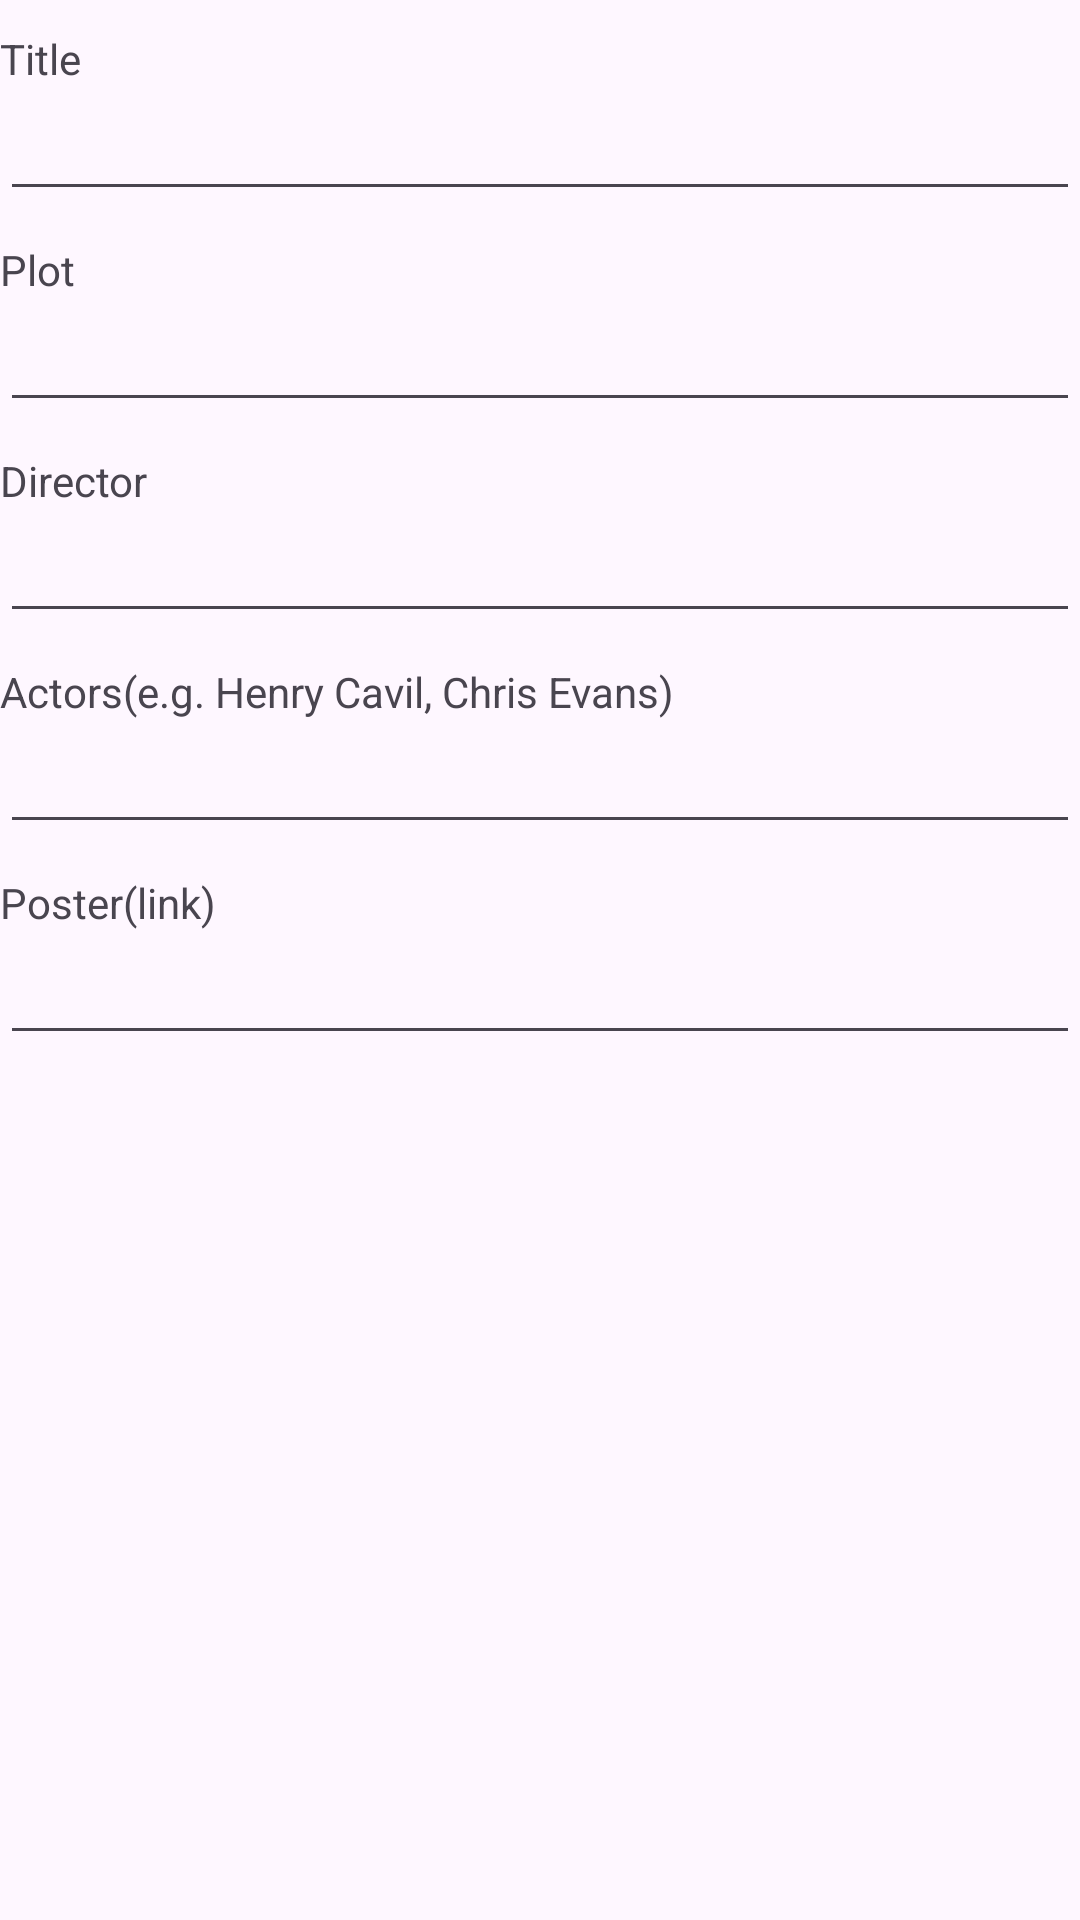

Reconstruct the res/layout file that produces this screen, plus the resources it refers to.
<!-- AndroidManifest.xml: application theme Theme.Lab_fragments -->
<!-- res/layout/dialog_add_new_movie.xml -->
<?xml version="1.0" encoding="utf-8"?>
<LinearLayout xmlns:android="http://schemas.android.com/apk/res/android"
    android:layout_width="match_parent"
    android:layout_height="match_parent"
    android:orientation="vertical">

    <TextView
        android:id="@+id/textTitle"
        android:layout_width="wrap_content"
        android:layout_height="wrap_content"
        android:layout_marginTop="10dp"
        android:text="Title" />

    <EditText
        android:id="@+id/editTitle"
        android:layout_width="match_parent"
        android:layout_height="wrap_content" />

    <TextView
        android:id="@+id/textPlot"
        android:layout_width="wrap_content"
        android:layout_height="wrap_content"
        android:layout_marginTop="10dp"
        android:text="Plot" />

    <EditText
        android:id="@+id/editPlot"
        android:layout_width="match_parent"
        android:layout_height="wrap_content" />

    <TextView
        android:id="@+id/textDirector"
        android:layout_width="wrap_content"
        android:layout_height="wrap_content"
        android:layout_marginTop="10dp"
        android:text="Director" />

    <EditText
        android:id="@+id/editDirector"
        android:layout_width="match_parent"
        android:layout_height="wrap_content" />

    <TextView
        android:id="@+id/textActors"
        android:layout_width="wrap_content"
        android:layout_height="wrap_content"
        android:layout_marginTop="10dp"
        android:text="Actors(e.g. Henry Cavil, Chris Evans)" />

    <EditText
        android:id="@+id/editActors"
        android:layout_width="match_parent"
        android:layout_height="wrap_content"/>

    <TextView
        android:id="@+id/textPoster"
        android:layout_width="wrap_content"
        android:layout_height="wrap_content"
        android:layout_marginTop="10dp"
        android:text="Poster(link)" />

    <EditText
        android:id="@+id/editPoster"
        android:layout_width="match_parent"
        android:layout_height="wrap_content"/>

</LinearLayout>
<!-- resources referenced by this layout -->
<resources>
  <style name="Theme.Lab_fragments" parent="Base.Theme.Lab_fragments" />
  <style name="Base.Theme.Lab_fragments" parent="Theme.Material3.DayNight.NoActionBar">
          
          
      </style>
</resources>
